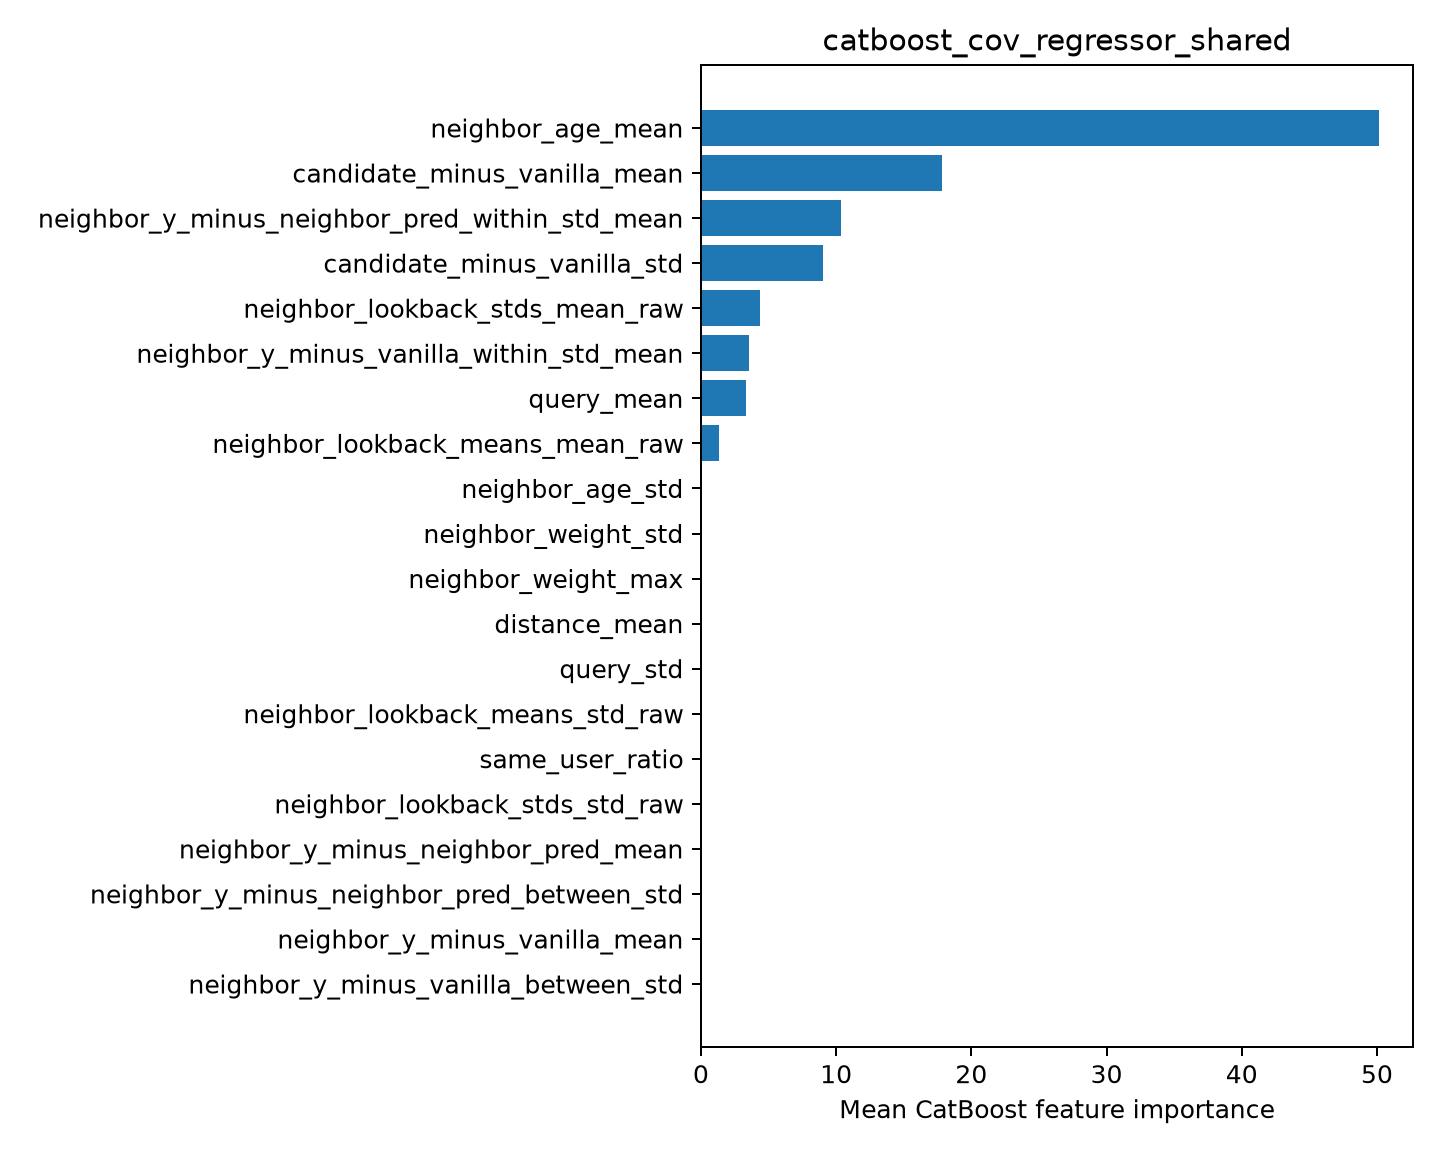

Source data for this figure (header and first rows):
feature, importance
neighbor_age_mean, 50.16
candidate_minus_vanilla_mean, 17.84
neighbor_y_minus_neighbor_pred_within_st…, 10.38
candidate_minus_vanilla_std, 9.031
neighbor_lookback_stds_mean_raw, 4.363
neighbor_y_minus_vanilla_within_std_mean, 3.532
query_mean, 3.349
neighbor_lookback_means_mean_raw, 1.344
neighbor_age_std, 0.0
neighbor_weight_std, 0.0
neighbor_weight_max, 0.0
distance_mean, 0.0
query_std, 0.0
neighbor_lookback_means_std_raw, 0.0
same_user_ratio, 0.0
neighbor_lookback_stds_std_raw, 0.0
neighbor_y_minus_neighbor_pred_mean, 0.0
neighbor_y_minus_neighbor_pred_between_s…, 0.0
neighbor_y_minus_vanilla_mean, 0.0
neighbor_y_minus_vanilla_between_std, 0.0
